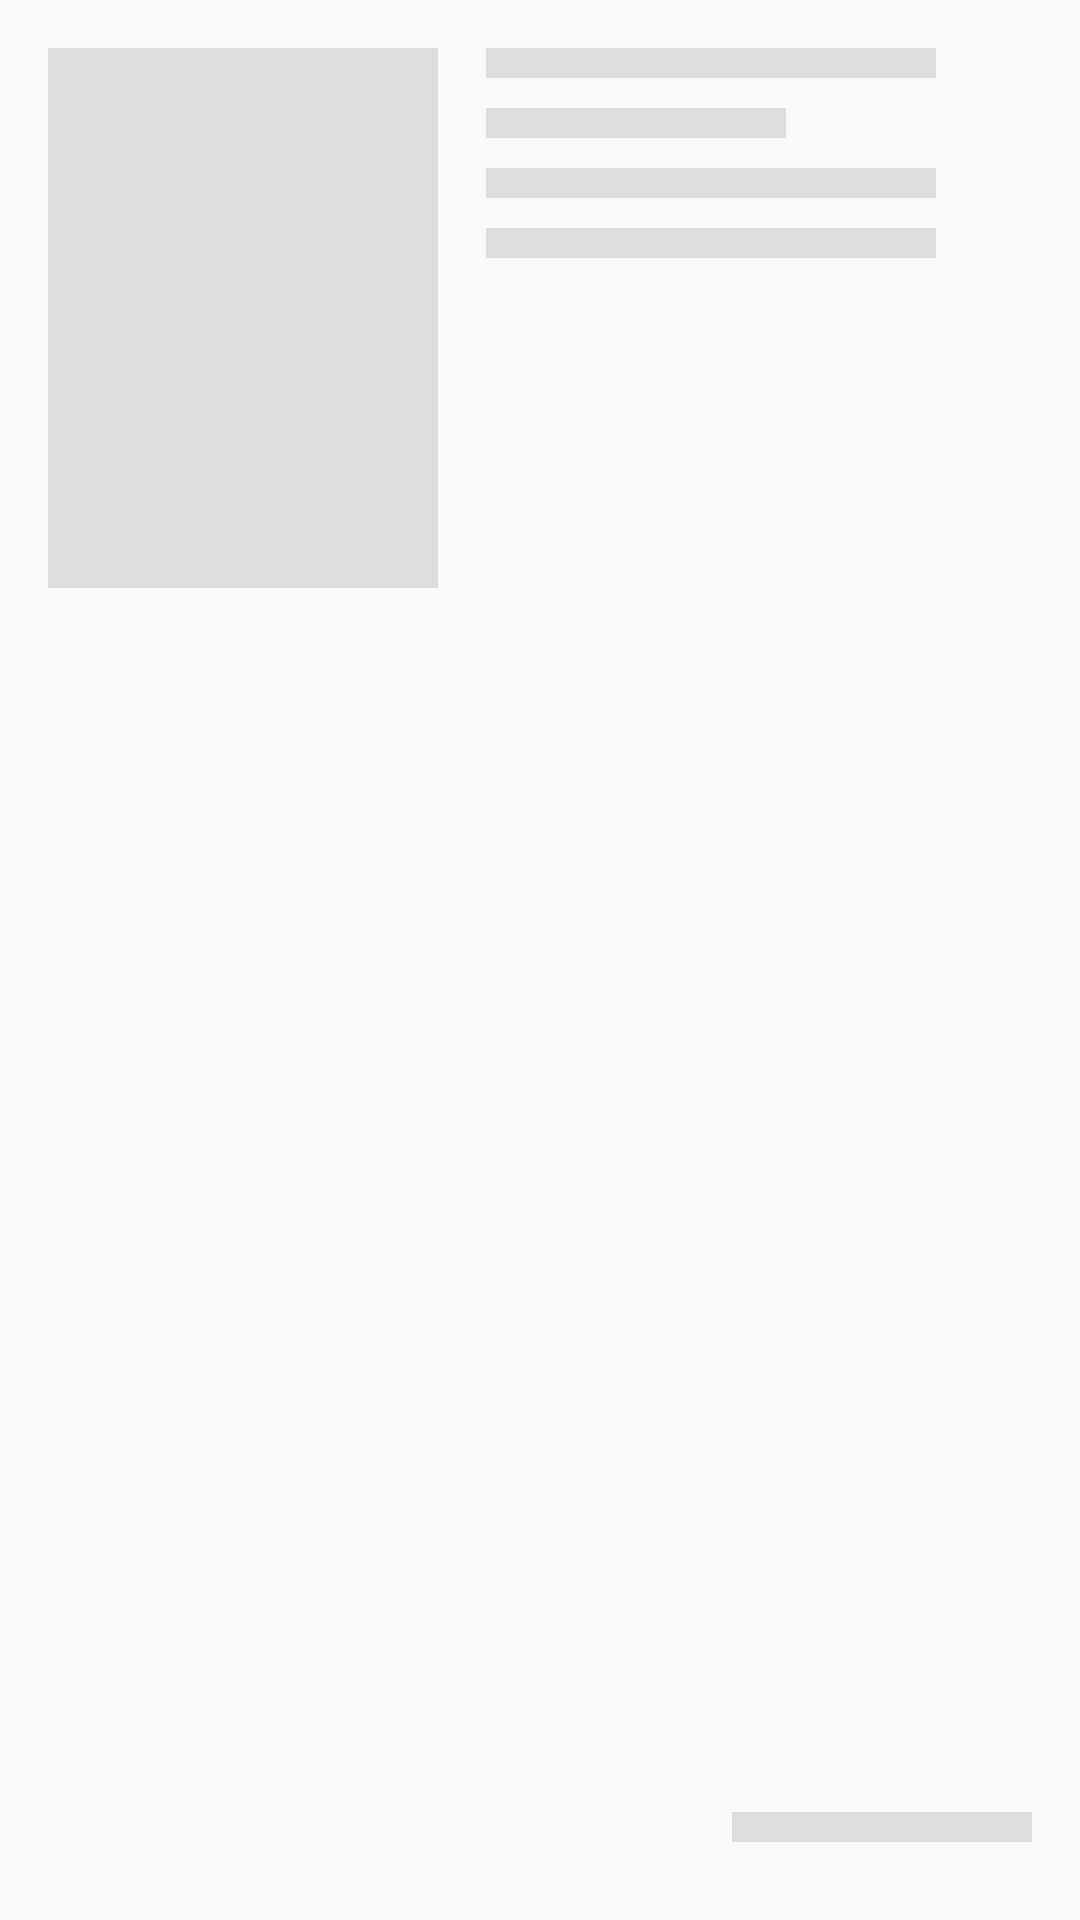

Layout XML and referenced resources for this Android screen:
<!-- AndroidManifest.xml: application theme AppTheme -->
<!-- res/layout/recipe_placeholder_item.xml -->
<?xml version="1.0" encoding="utf-8"?>
<RelativeLayout xmlns:android="http://schemas.android.com/apk/res/android"
    android:layout_width="match_parent"
    android:layout_height="196dp"
    android:padding="16dp">

    <View
        android:id="@+id/thumbnail"
        android:layout_width="130dp"
        android:layout_height="180dp"
        android:layout_marginRight="16dp"
        android:background="#dddddd" />

    <View
        android:id="@+id/name"
        android:layout_width="150dp"
        android:layout_height="10dp"
        android:layout_marginBottom="10dp"
        android:layout_toRightOf="@id/thumbnail"
        android:background="#dddddd" />

    <View
        android:id="@+id/one"
        android:layout_width="100dp"
        android:layout_height="10dp"
        android:layout_below="@id/name"
        android:layout_marginBottom="10dp"
        android:layout_toRightOf="@id/thumbnail"
        android:background="#dddddd" />

    <View
        android:id="@+id/rate"
        android:layout_width="150dp"
        android:layout_height="10dp"
        android:layout_marginBottom="10dp"
        android:layout_toRightOf="@id/thumbnail"
        android:layout_below="@+id/one"
        android:background="#dddddd" />

    <View
        android:id="@+id/value"
        android:layout_width="150dp"
        android:layout_height="10dp"
        android:layout_marginBottom="10dp"
        android:layout_toRightOf="@id/thumbnail"
        android:layout_below="@+id/rate"
        android:background="#dddddd" />

    <View
        android:layout_width="100dp"
        android:layout_height="10dp"
        android:layout_alignParentBottom="true"
        android:layout_alignParentEnd="true"
        android:layout_marginBottom="10dp"
        android:background="#dddddd" />


</RelativeLayout>
<!-- resources referenced by this layout -->
<resources>
  <style name="AppTheme" parent="Theme.AppCompat.Light.NoActionBar">
          
          <item name="colorPrimary">@color/colorPrimary</item>
          <item name="colorPrimaryDark">@color/colorPrimaryDark</item>
          <item name="colorAccent">@color/colorAccent</item>
      </style>
  <color name="colorPrimary">#f93c3d</color>
  <color name="colorPrimaryDark">#d82836</color>
  <color name="colorAccent">#f19a9e</color>
</resources>
